Image classification data set "data" (Manvith-kumar16/Mobile-Brand-Detector on GitHub). Class labels (15): iQOO 10 Pro, iQOO 8 Pro, iQOO 9 Pro, OPPO Find X2 Pro, OPPO Find X3 Pro, OPPO Find X5 Pro, OPPO Find X6 Pro, OPPO Reno 6 Pro, OPPO Reno 7 Pro, OPPO Reno 8 Pro, Realme 11 Pro, Realme GT2 Pro, Realme GT Neo 3, Realme GT Neo 5, Realme Q3 Pro.

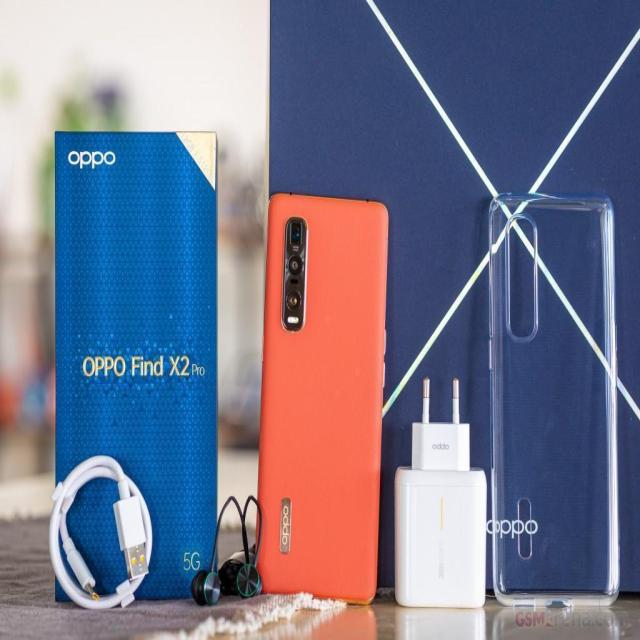
Label: OPPO Find X2 Pro

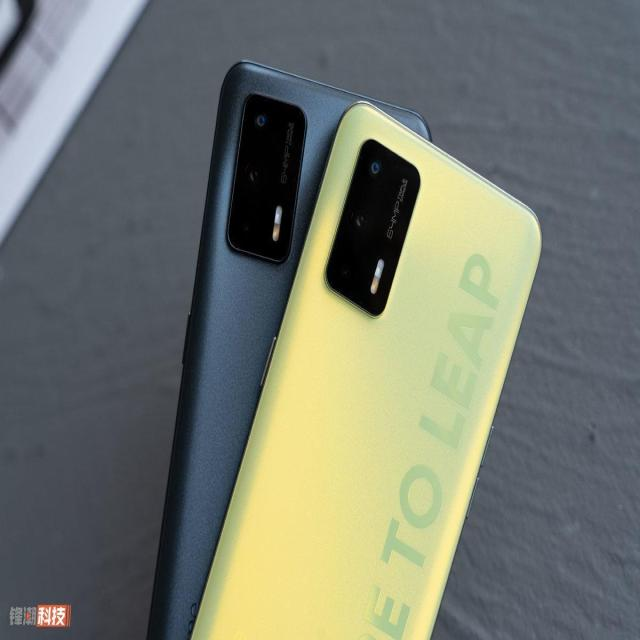
Label: Realme Q3 Pro

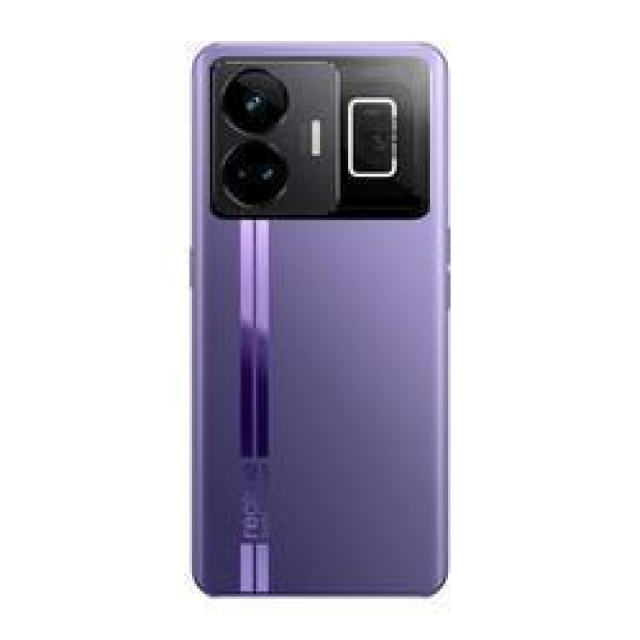
Label: Realme GT Neo 5

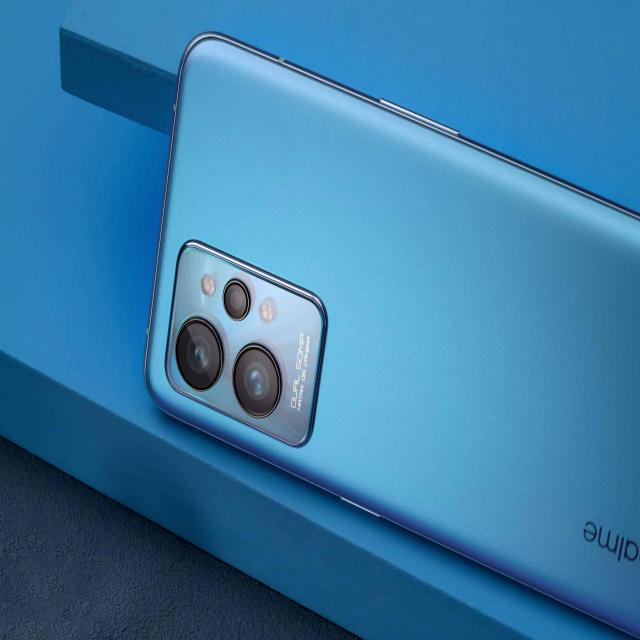
Label: Realme GT2 Pro

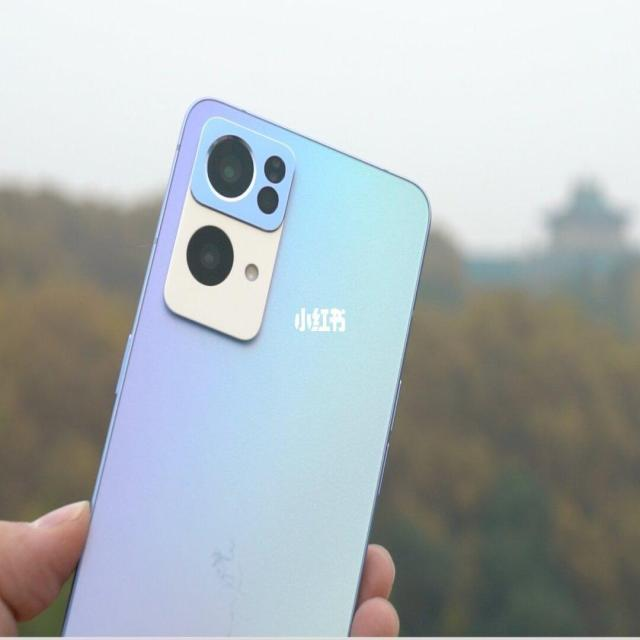
Label: OPPO Reno 7 Pro

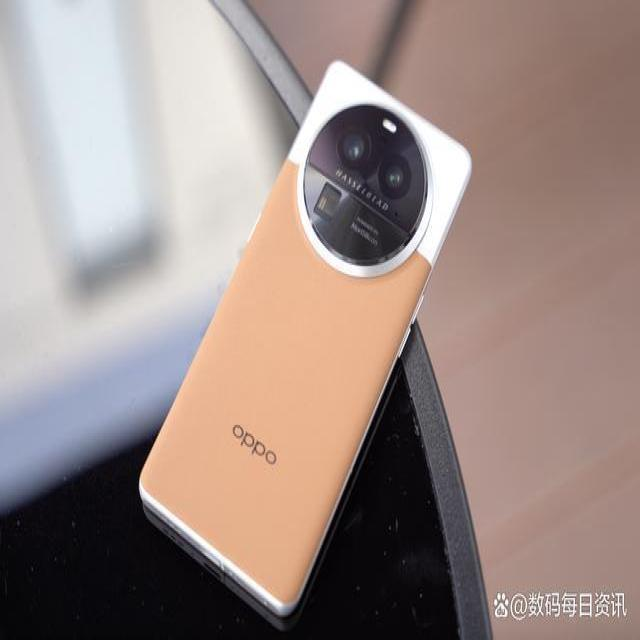
Label: OPPO Find X6 Pro
